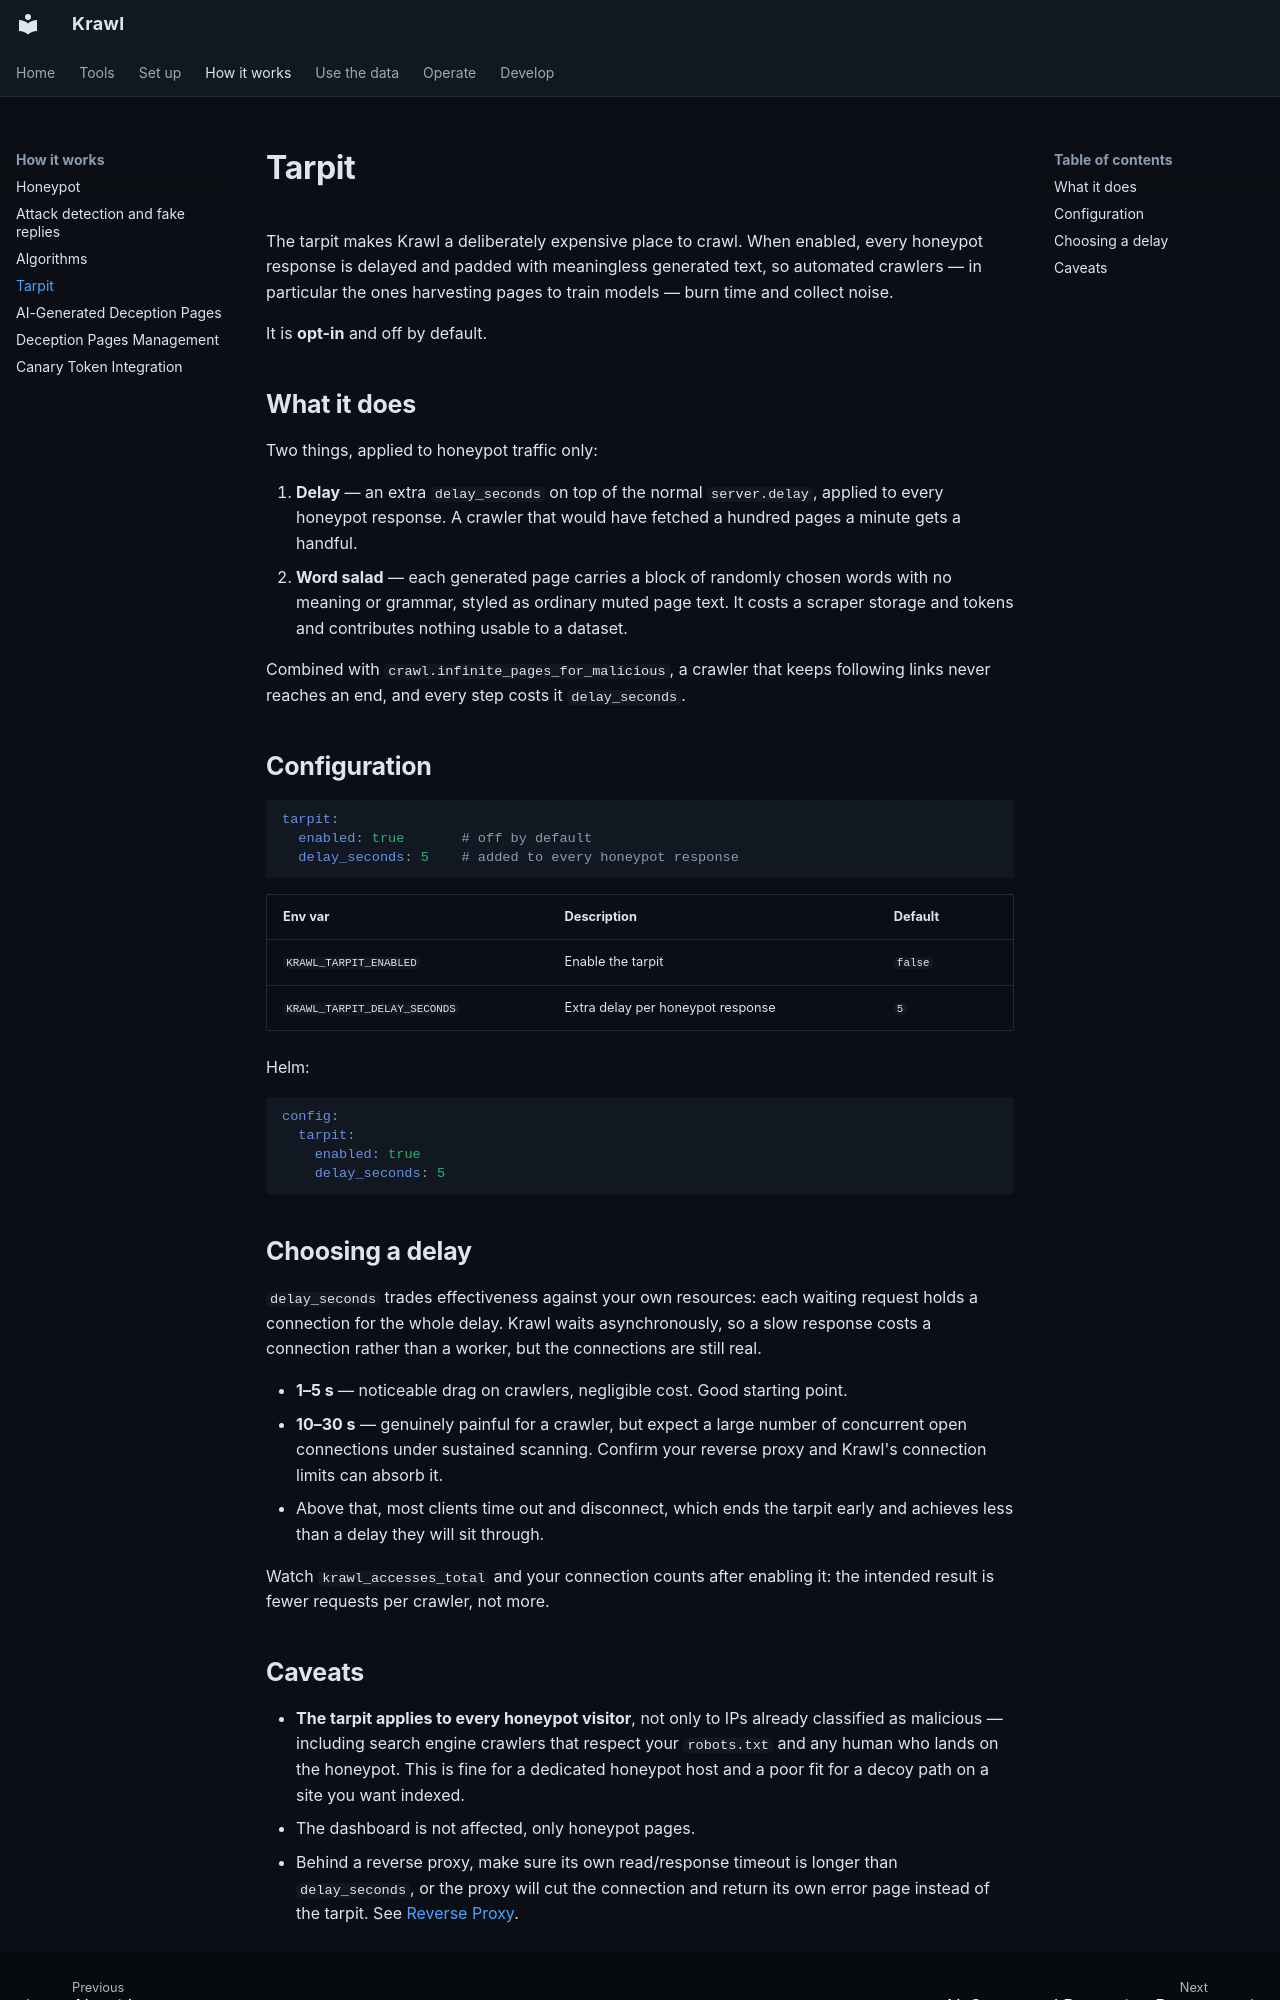

repository: BlessedRebuS/Krawl · page: tarpit/index.html · generator: mkdocs

# Tarpit

The tarpit makes Krawl a deliberately expensive place to crawl. When enabled, every
honeypot response is delayed and padded with meaningless generated text, so automated
crawlers — in particular the ones harvesting pages to train models — burn time and
collect noise.

It is **opt-in** and off by default.

## What it does

Two things, applied to honeypot traffic only:

1. **Delay** — an extra `delay_seconds` on top of the normal `server.delay`, applied to
   every honeypot response. A crawler that would have fetched a hundred pages a minute
   gets a handful.
2. **Word salad** — each generated page carries a block of randomly chosen words with no
   meaning or grammar, styled as ordinary muted page text. It costs a scraper storage and
   tokens and contributes nothing usable to a dataset.

Combined with `crawl.infinite_pages_for_malicious`, a crawler that keeps following links
never reaches an end, and every step costs it `delay_seconds`.

## Configuration

```yaml
tarpit:
  enabled: true       # off by default
  delay_seconds: 5    # added to every honeypot response
```

| Env var | Description | Default |
|---|---|---|
| `KRAWL_TARPIT_ENABLED` | Enable the tarpit | `false` |
| `KRAWL_TARPIT_DELAY_SECONDS` | Extra delay per honeypot response | `5` |

Helm:

```yaml
config:
  tarpit:
    enabled: true
    delay_seconds: 5
```

## Choosing a delay

`delay_seconds` trades effectiveness against your own resources: each waiting request
holds a connection for the whole delay. Krawl waits asynchronously, so a slow response
costs a connection rather than a worker, but the connections are still real.

- **1–5 s** — noticeable drag on crawlers, negligible cost. Good starting point.
- **10–30 s** — genuinely painful for a crawler, but expect a large number of concurrent
  open connections under sustained scanning. Confirm your reverse proxy and Krawl's
  connection limits can absorb it.
- Above that, most clients time out and disconnect, which ends the tarpit early and
  achieves less than a delay they will sit through.

Watch `krawl_accesses_total` and your connection counts after enabling it: the intended
result is fewer requests per crawler, not more.
